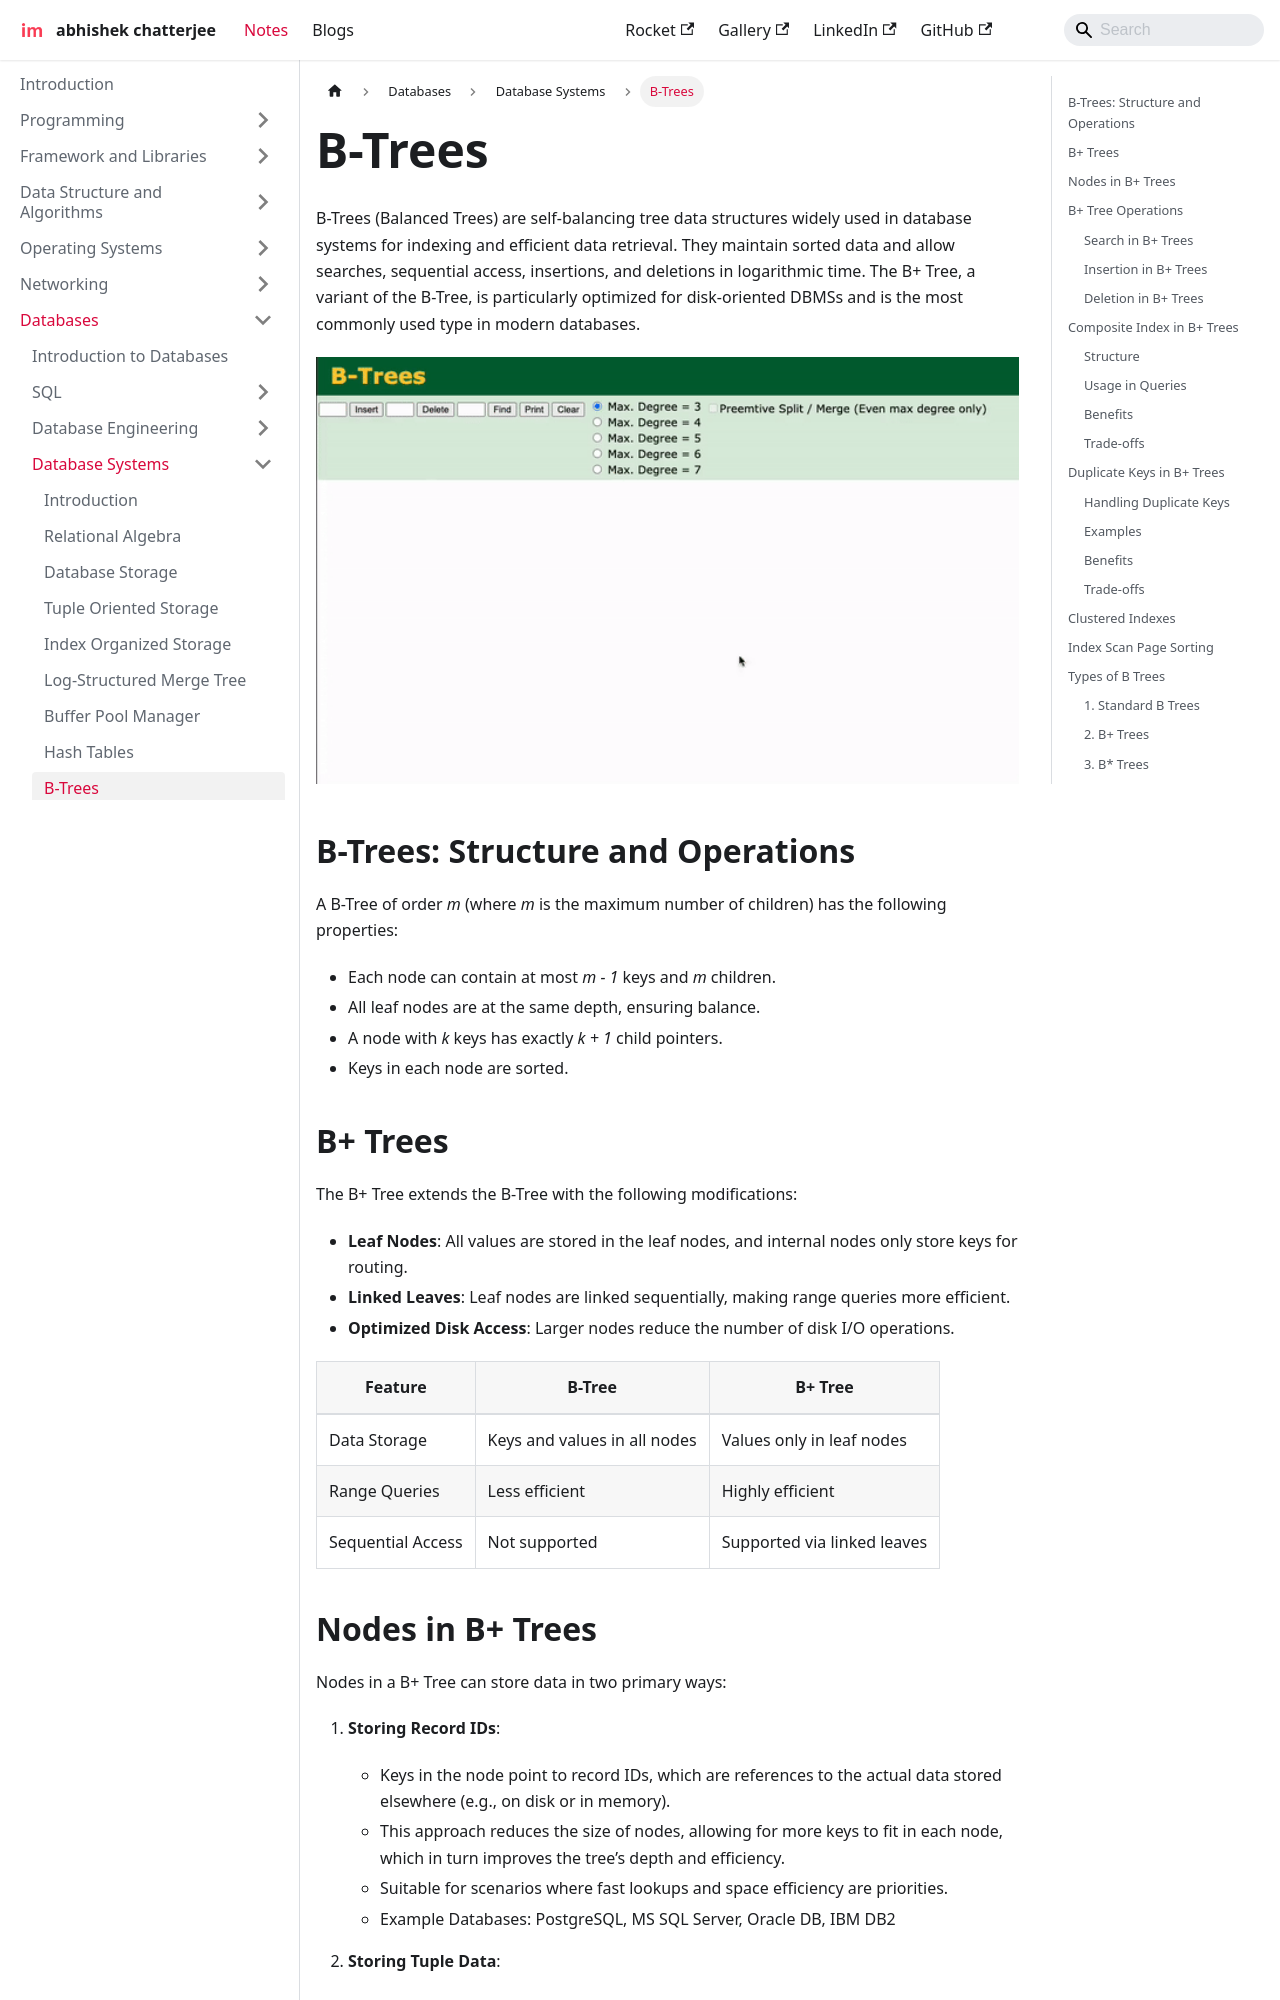

repository: imdeepmind/imdeepmind.github.io · page: docs/databases/database-systems/b-tree/index.html · generator: docusaurus

---
sidebar_position: 9
---

# B-Trees

B-Trees (Balanced Trees) are self-balancing tree data structures widely used in database systems for indexing and efficient data retrieval. They maintain sorted data and allow searches, sequential access, insertions, and deletions in logarithmic time. The B+ Tree, a variant of the B-Tree, is particularly optimized for disk-oriented DBMSs and is the most commonly used type in modern databases.

<img src="/img/b-tree.gif" alt="Client Server" style={{width: '100%'}} />

## B-Trees: Structure and Operations

A B-Tree of order _m_ (where _m_ is the maximum number of children) has the following properties:

- Each node can contain at most _m - 1_ keys and _m_ children.
- All leaf nodes are at the same depth, ensuring balance.
- A node with _k_ keys has exactly _k + 1_ child pointers.
- Keys in each node are sorted.

## B+ Trees

The B+ Tree extends the B-Tree with the following modifications:

- **Leaf Nodes**: All values are stored in the leaf nodes, and internal nodes only store keys for routing.
- **Linked Leaves**: Leaf nodes are linked sequentially, making range queries more efficient.
- **Optimized Disk Access**: Larger nodes reduce the number of disk I/O operations.

| **Feature**       | **B-Tree**                   | **B+ Tree**                 |
| ----------------- | ---------------------------- | --------------------------- |
| Data Storage      | Keys and values in all nodes | Values only in leaf nodes   |
| Range Queries     | Less efficient               | Highly efficient            |
| Sequential Access | Not supported                | Supported via linked leaves |

## Nodes in B+ Trees

Nodes in a B+ Tree can store data in two primary ways:

1. **Storing Record IDs**:

   - Keys in the node point to record IDs, which are references to the actual data stored elsewhere (e.g., on disk or in memory).
   - This approach reduces the size of nodes, allowing for more keys to fit in each node, which in turn improves the tree’s depth and efficiency.
   - Suitable for scenarios where fast lookups and space efficiency are priorities.
   - Example Databases: PostgreSQL, MS SQL Server, Oracle DB, IBM DB2

2. **Storing Tuple Data**:

   - Nodes store the actual data (e.g., entire rows or tuples) alongside keys.
   - This approach simplifies data access since no additional lookups are needed to retrieve data.
   - However, storing tuple data increases the node size, potentially leading to deeper trees and more disk I/O.
   - Example Databases: SQLite, MS SQL Server, MySQL, Oracle DB
